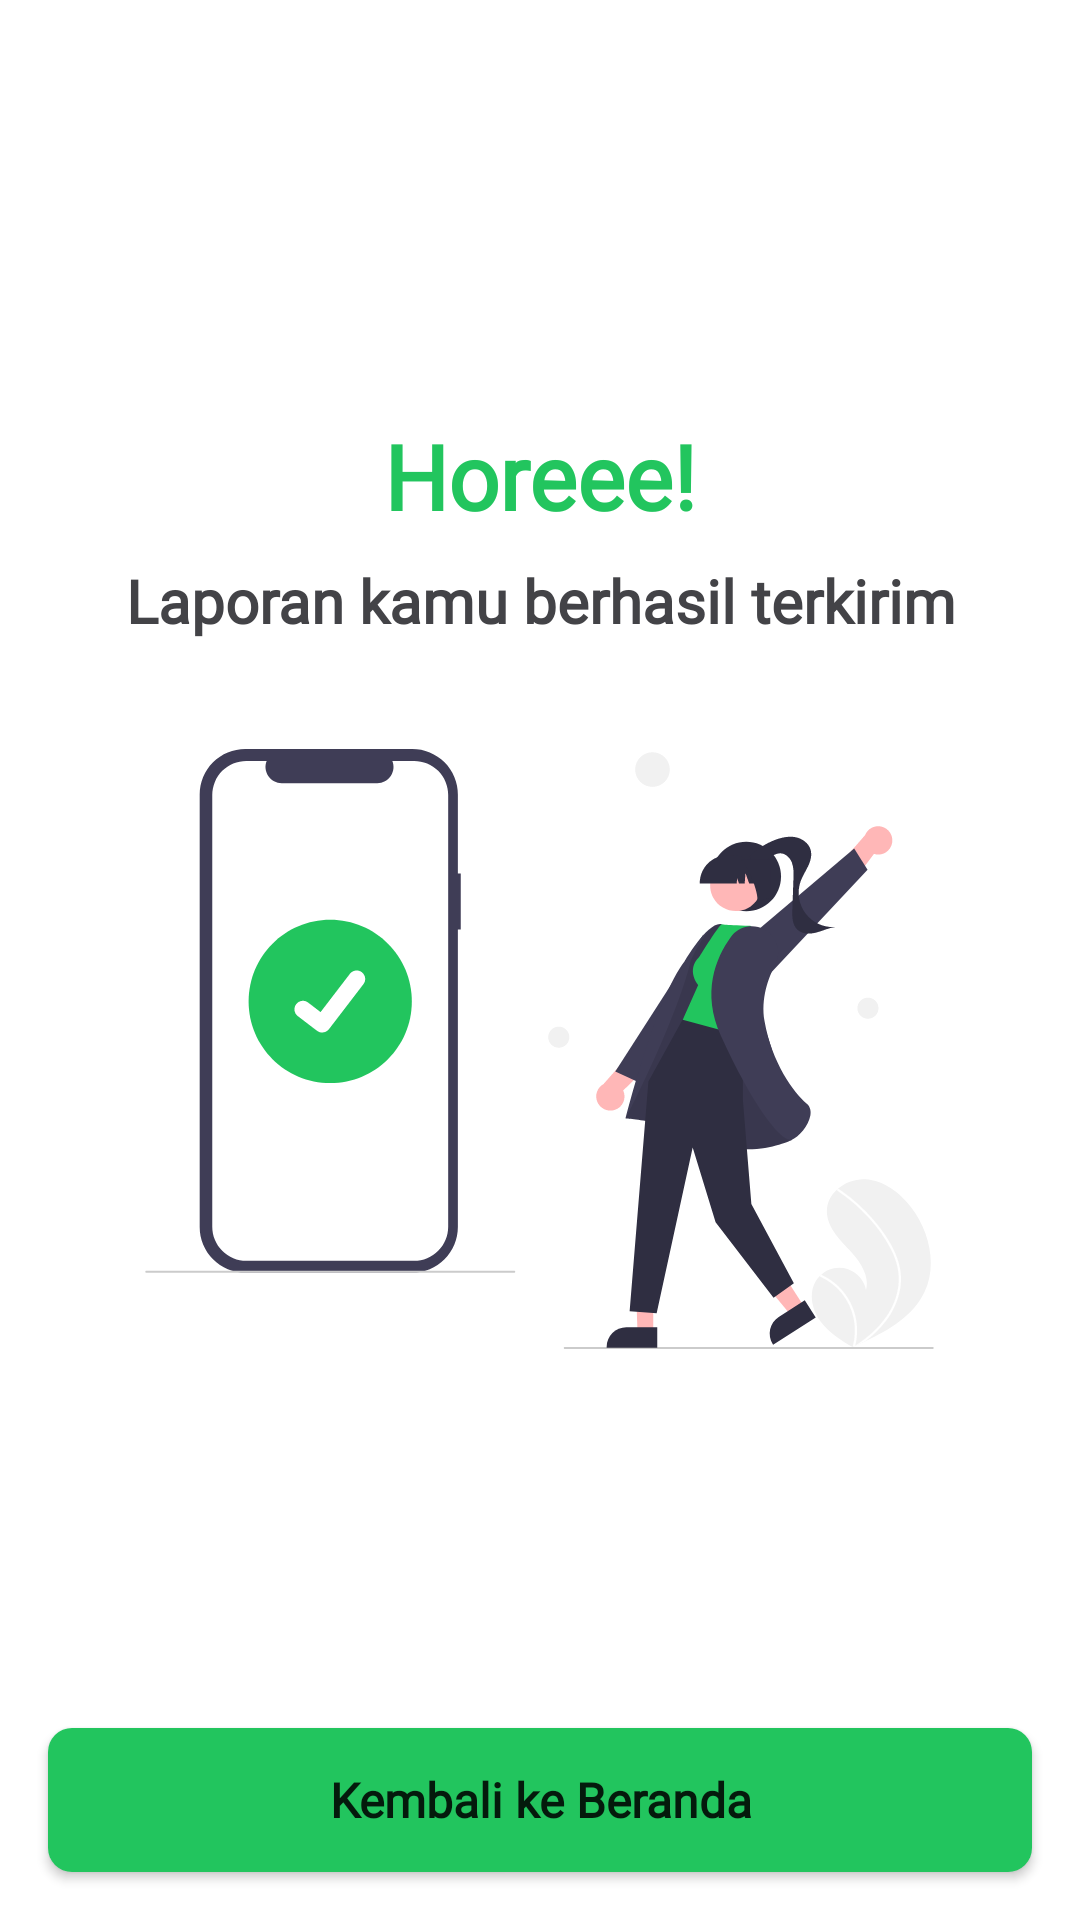

This screen was rendered from an Android layout file. Write that file and the resources it references.
<!-- AndroidManifest.xml: application theme Theme.Patera -->
<!-- res/layout/activity_report_success.xml -->
<?xml version="1.0" encoding="utf-8"?>
<androidx.constraintlayout.widget.ConstraintLayout xmlns:android="http://schemas.android.com/apk/res/android"
    xmlns:app="http://schemas.android.com/apk/res-auto"
    xmlns:tools="http://schemas.android.com/tools"
    android:id="@+id/main"
    android:layout_width="match_parent"
    android:layout_height="match_parent"
    tools:context=".ui.report.ReportSuccessActivity">

    <LinearLayout
        android:layout_width="match_parent"
        android:layout_height="wrap_content"
        android:orientation="vertical"
        app:layout_constraintBottom_toBottomOf="@id/btn_back_to_home"
        app:layout_constraintEnd_toEndOf="parent"
        app:layout_constraintStart_toStartOf="parent"
        app:layout_constraintTop_toTopOf="parent">

        <TextView
            style="@style/heading_xlarge_green"
            android:layout_width="match_parent"
            android:layout_height="wrap_content"
            android:gravity="center_horizontal"
            android:text="@string/horeee" />

        <TextView
            style="@style/heading_medium"
            android:layout_width="match_parent"
            android:layout_height="wrap_content"
            android:layout_marginTop="8dp"
            android:gravity="center_horizontal"
            android:text="@string/laporan_kamu_berhasil_terkirim" />

        <ImageView
            android:layout_width="wrap_content"
            android:layout_height="wrap_content"
            android:layout_gravity="center"
            android:layout_marginVertical="36dp"
            android:layout_marginTop="36dp"
            android:src="@drawable/img_report_success" />

    </LinearLayout>

    <Button
        android:id="@+id/btn_back_to_home"
        style="@style/main_button"
        android:layout_width="match_parent"
        android:layout_height="wrap_content"
        android:layout_marginHorizontal="16dp"
        android:layout_marginBottom="16dp"
        android:text="@string/kembali_ke_beranda"
        app:layout_constraintBottom_toBottomOf="parent"
        app:layout_constraintEnd_toEndOf="parent"
        app:layout_constraintStart_toStartOf="parent" />

</androidx.constraintlayout.widget.ConstraintLayout>
<!-- resources referenced by this layout -->
<resources>
  <!-- drawable img_report_success: vector/xml drawable (drawable, 12326 chars, omitted) -->
  <string name="horeee">Horeee!</string>
  <string name="kembali_ke_beranda">Kembali ke Beranda</string>
  <string name="laporan_kamu_berhasil_terkirim">Laporan kamu berhasil terkirim</string>
  <style name="heading_medium" parent="text_medium">
          <item name="android:textStyle">bold</item>
          <item name="android:textSize">20sp</item>
          <item name="android:textColor">@color/text_800</item>
      </style>
  <style name="heading_xlarge_green" parent="text_bold">
          <item name="android:textStyle">bold</item>
          <item name="android:textSize">30sp</item>
          <item name="textAppearanceLineHeightEnabled">true</item>
          <item name="android:textColor">@color/primary_500</item>
      </style>
  <style name="main_button">
          <item name="android:background">@drawable/shape_radius_green</item>
          <item name="textAllCaps">false</item>
          <item name="android:textStyle">bold</item>
          <item name="android:textSize">16sp</item>
      </style>
  <style name="Theme.Patera" parent="Theme.MaterialComponents.DayNight.DarkActionBar">
          
          <item name="colorPrimary">@color/primary_500</item>
          <item name="colorPrimaryVariant">@color/primary_400</item>
          <item name="colorOnPrimary">@color/white</item>
          
          <item name="colorSecondary">@color/teal_200</item>
          <item name="colorSecondaryVariant">@color/teal_700</item>
          <item name="colorOnSecondary">@color/black</item>
          
          <item name="android:statusBarColor">?attr/colorPrimaryVariant</item>
          
          <item name="fontFamily">@font/nunito</item>
      </style>
  <style name="text_medium">
          <item name="android:fontFamily">@font/nunito_semibold</item>
      </style>
  <color name="text_800">#434347</color>
  <style name="text_bold">
          <item name="android:fontFamily">@font/nunito_bold</item>
      </style>
  <color name="primary_500">#22C55E</color>
  <!-- drawable shape_radius_green (drawable) -->
  <?xml version="1.0" encoding="utf-8"?>
  <shape
      xmlns:android="http://schemas.android.com/apk/res/android"
      android:shape="rectangle">
      <solid android:color="@color/primary_500"/>
      <corners android:radius="8dp"/>
  </shape>
  <color name="primary_400">#4ADE80</color>
  <color name="white">#FFFFFFFF</color>
  <color name="teal_200">#FF03DAC5</color>
  <color name="teal_700">#FF018786</color>
  <color name="black">#FF000000</color>
</resources>
